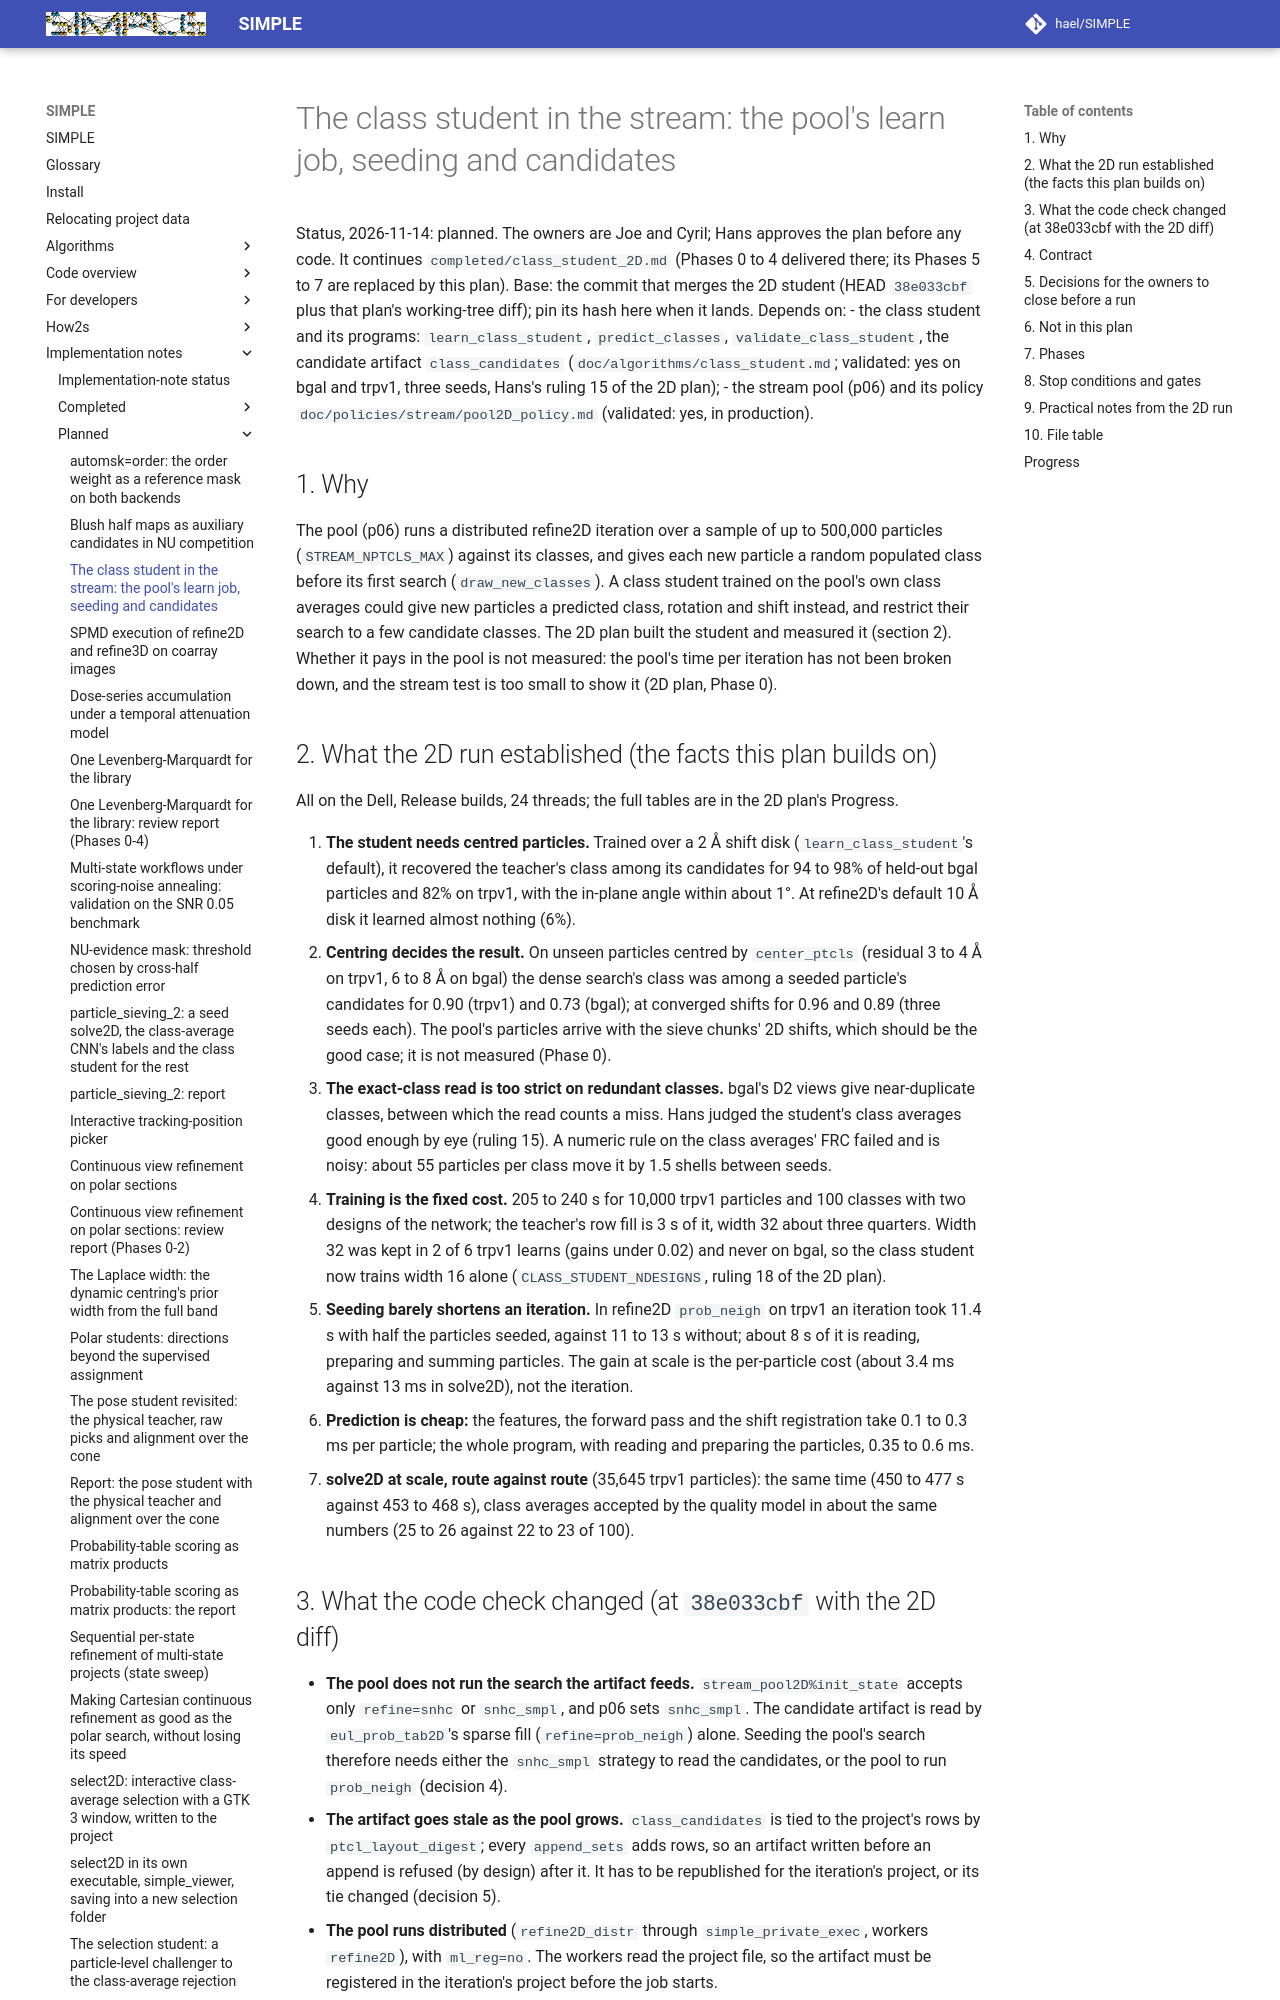

repository: hael/SIMPLE · page: implementation_notes/planned/class_student_stream.html · generator: mkdocs

# The class student in the stream: the pool's learn job, seeding and candidates

Status, 2026-11-14: planned. The owners are Joe and Cyril; Hans approves the plan before any code. It continues
`completed/class_student_2D.md` (Phases 0 to 4 delivered there; its Phases 5 to 7 are replaced by this plan).
Base: the commit that merges the 2D student (HEAD `38e033cbf` plus that plan's working-tree diff); pin its hash
here when it lands. Depends on:
- the class student and its programs: `learn_class_student`, `predict_classes`, `validate_class_student`, the
  candidate artifact `class_candidates` (`doc/algorithms/class_student.md`; validated: yes on bgal and trpv1,
  three seeds, Hans's ruling 15 of the 2D plan);
- the stream pool (p06) and its policy `doc/policies/stream/pool2D_policy.md` (validated: yes, in production).

## 1. Why

The pool (p06) runs a distributed refine2D iteration over a sample of up to 500,000 particles
(`STREAM_NPTCLS_MAX`) against its classes, and gives each new particle a random populated class before its first
search (`draw_new_classes`). A class student trained on the pool's own class averages could give new particles a
predicted class, rotation and shift instead, and restrict their search to a few candidate classes. The 2D plan
built the student and measured it (section 2). Whether it pays in the pool is not measured: the pool's time per
iteration has not been broken down, and the stream test is too small to show it (2D plan, Phase 0).

## 2. What the 2D run established (the facts this plan builds on)

All on the Dell, Release builds, 24 threads; the full tables are in the 2D plan's Progress.

1. **The student needs centred particles.** Trained over a 2 Å shift disk (`learn_class_student`'s default), it
   recovered the teacher's class among its candidates for 94 to 98% of held-out bgal particles and 82% on trpv1,
   with the in-plane angle within about 1°. At refine2D's default 10 Å disk it learned almost nothing (6%).
2. **Centring decides the result.** On unseen particles centred by `center_ptcls` (residual 3 to 4 Å on trpv1, 6 to
   8 Å on bgal) the dense search's class was among a seeded particle's candidates for 0.90 (trpv1) and 0.73 (bgal);
   at converged shifts for 0.96 and 0.89 (three seeds each). The pool's particles arrive with the sieve chunks' 2D
   shifts, which should be the good case; it is not measured (Phase 0).
3. **The exact-class read is too strict on redundant classes.** bgal's D2 views give near-duplicate classes, between
   which the read counts a miss. Hans judged the student's class averages good enough by eye (ruling 15). A numeric
   rule on the class averages' FRC failed and is noisy: about 55 particles per class move it by 1.5 shells between
   seeds.
4. **Training is the fixed cost.** 205 to 240 s for 10,000 trpv1 particles and 100 classes with two designs of the
   network; the teacher's row fill is 3 s of it, width 32 about three quarters. Width 32 was kept in 2 of 6 trpv1
   learns (gains under 0.02) and never on bgal, so the class student now trains width 16 alone
   (`CLASS_STUDENT_NDESIGNS`, ruling 18 of the 2D plan).
5. **Seeding barely shortens an iteration.** In refine2D `prob_neigh` on trpv1 an iteration took 11.4 s with half
   the particles seeded, against 11 to 13 s without; about 8 s of it is reading, preparing and summing particles.
   The gain at scale is the per-particle cost (about 3.4 ms against 13 ms in solve2D), not the iteration.
6. **Prediction is cheap:** the features, the forward pass and the shift registration take 0.1 to 0.3 ms per
   particle; the whole program, with reading and preparing the particles, 0.35 to 0.6 ms.
7. **solve2D at scale, route against route** (35,645 trpv1 particles): the same time (450 to 477 s against 453 to
   468 s), class averages accepted by the quality model in about the same numbers (25 to 26 against 22 to 23 of 100).
